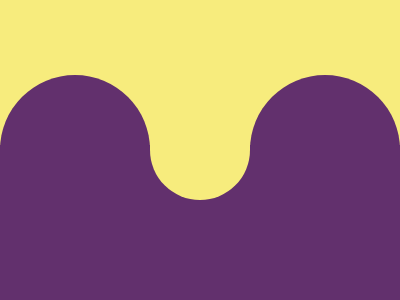

Write a web page that renders exactly this picture using CSS.

<body bgcolor=#F7EC7D>
<p a>
<p b>
<p c>
<p z>
<style>
*{
  position:fixed;
  margin:0
}
p{
  width:150;
  height:150;
  background:#62306D
}
[a]{
  border-radius:50%;
  top:75
}
[b]{
  border-radius:50%;
  top:75;
  left:250
}  
[z]{
  width:400;
  height:200;
  left:0;
  top:145
}
[c]{
  background:#F7EC7D;
  width:100;
  height:100;
  border-radius:100% 100% 0 0;
  top:100;
  left:150;
  z-index:4;
  transform:rotate(-180deg)
}
